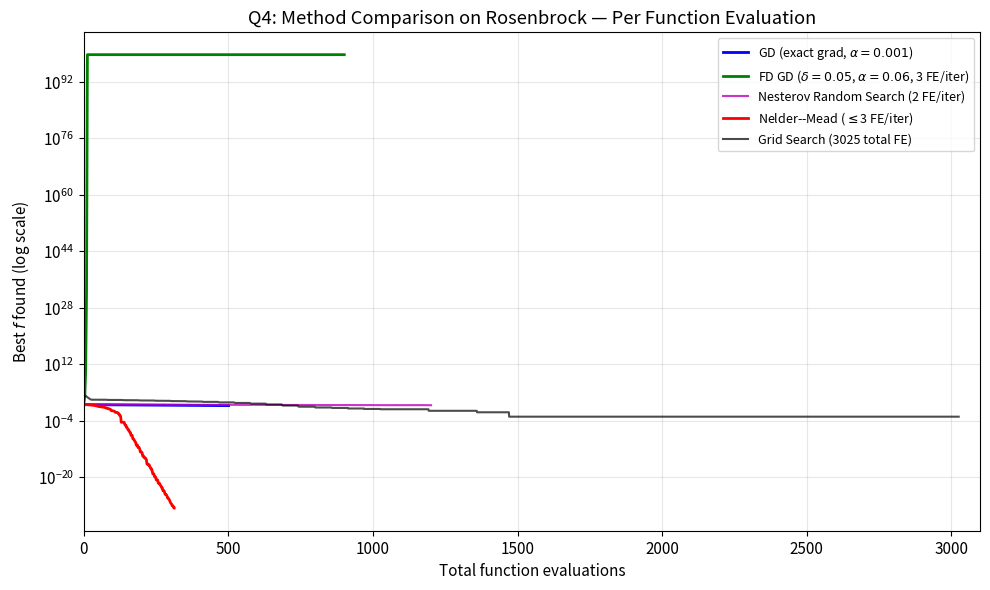
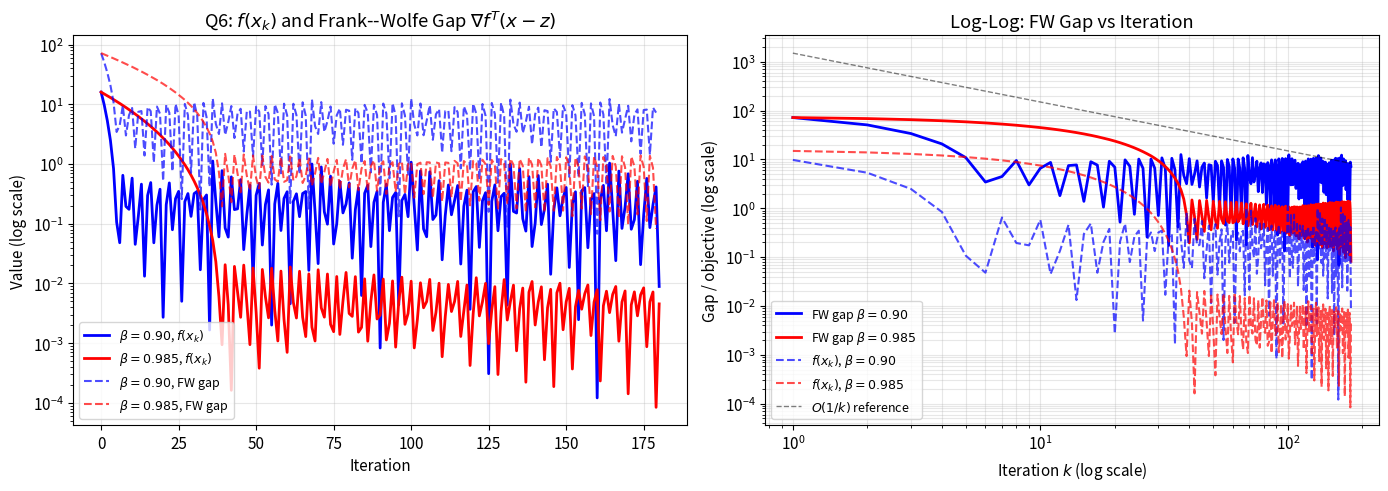
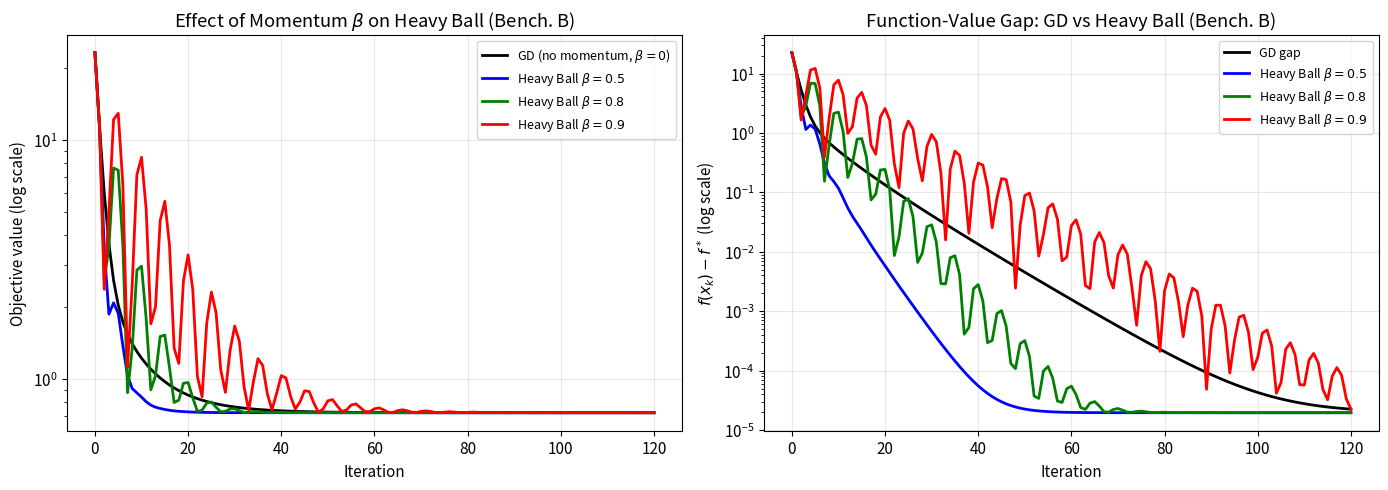

Generate these figures, in order, with matplotlib:
"""Pass 3 supplementary figures for CS7DS2 report."""
import numpy as np
import matplotlib
matplotlib.use('Agg')
import matplotlib.pyplot as plt
import os

np.random.seed(42)
os.makedirs('figures', exist_ok=True)
plt.rcParams.update({'font.size': 11, 'figure.dpi': 150})

# ================================================================
# BENCHMARK DEFINITIONS
# ================================================================
def loss_C(x):
    return (1 - x[0])**2 + 100*(x[1] - x[0]**2)**2

def grad_C(x):
    g1 = -2*(1 - x[0]) - 400*x[0]*(x[1] - x[0]**2)
    g2 = 200*(x[1] - x[0]**2)
    return np.array([g1, g2])

def hessian_C(x):
    h11 = 2 + 1200*x[0]**2 - 400*x[1]
    h12 = -400*x[0]
    return np.array([[h11, h12], [h12, 200]])

x0_C = np.array([-1.0, 1.0])

# ================================================================
# FIGURE 1: Q4 Apples-to-apples comparison on Benchmark C
# Plots BEST f vs TOTAL FUNCTION EVALUATIONS (not iterations)
# ================================================================

# GD on Rosenbrock (1 FE per iter for function value only; gradient is "free")
# Treating each iteration as 1 FE for the function
def gradient_descent_count(grad_fn, loss_fn, x0, alpha, n_iters):
    x = x0.copy().astype(float)
    f_hist = [loss_fn(x)]
    fe_hist = [0]
    fe_count = 1  # initial evaluation
    for _ in range(n_iters):
        x = x - alpha * grad_fn(x)
        fe_count += 1  # 1 FE per iter (gradient is analytic)
        f_hist.append(loss_fn(x))
        fe_hist.append(fe_count)
    return np.array(fe_hist), np.array(f_hist)

# FD GD on Rosenbrock (d+1 = 3 FEs per iter for gradient approximation)
def fd_gradient_descent_count(loss_fn, x0, alpha, delta, n_iters):
    d = len(x0)
    x = x0.copy().astype(float)
    f_hist = [loss_fn(x)]
    fe_hist = [0]
    fe_count = 1
    for _ in range(n_iters):
        f0 = loss_fn(x)
        fe_count += 1
        g = np.zeros(d)
        for i in range(d):
            ei = np.zeros(d); ei[i] = 1.0
            g[i] = (loss_fn(x + delta * ei) - f0) / delta
            fe_count += 1
        x = x - alpha * g
        f_hist.append(loss_fn(x))
        fe_hist.append(fe_count)
    return np.array(fe_hist), np.array(f_hist)

# Nesterov Random Search on Rosenbrock (2 FEs per iter)
def nrs_count(loss_fn, x0, alpha, delta, n_iters, seed=99):
    rng = np.random.RandomState(seed)
    x = x0.copy().astype(float)
    f_hist = [loss_fn(x)]
    fe_hist = [0]
    fe_count = 1
    for _ in range(n_iters):
        u = rng.randn(len(x))
        u = u / np.linalg.norm(u)
        f0 = loss_fn(x)
        f1 = loss_fn(x + delta * u)
        fe_count += 2
        df = (f1 - f0) / delta
        x = x - alpha * df * u
        f_hist.append(loss_fn(x))
        fe_hist.append(fe_count)
    return np.array(fe_hist), np.array(f_hist)

# Nelder-Mead function evaluation count
def nelder_mead_count(loss_fn, x0, step, n_iters, alpha_r=1.0, gamma=2.0, rho=0.5, sigma=0.5):
    n = len(x0)
    simplex = np.zeros((n + 1, n))
    simplex[0] = x0.copy()
    for i in range(n):
        simplex[i + 1] = x0.copy()
        simplex[i + 1][i] += step
    f_vals = np.array([loss_fn(v) for v in simplex])
    fe_count = n + 1
    f_best_hist = [np.min(f_vals)]
    fe_hist = [fe_count]

    for _ in range(n_iters):
        order = np.argsort(f_vals)
        simplex = simplex[order]; f_vals = f_vals[order]
        centroid = np.mean(simplex[:-1], axis=0)
        x_r = centroid + alpha_r * (centroid - simplex[-1])
        f_r = loss_fn(x_r); fe_count += 1
        if f_vals[0] <= f_r < f_vals[-2]:
            simplex[-1] = x_r; f_vals[-1] = f_r
        elif f_r < f_vals[0]:
            x_e = centroid + gamma * (centroid - simplex[-1])
            f_e = loss_fn(x_e); fe_count += 1
            if f_e < f_r: simplex[-1] = x_e; f_vals[-1] = f_e
            else: simplex[-1] = x_r; f_vals[-1] = f_r
        else:
            if f_r < f_vals[-1]:
                x_c = centroid + rho * (x_r - centroid)
                f_c = loss_fn(x_c); fe_count += 1
                if f_c <= f_r: simplex[-1] = x_c; f_vals[-1] = f_c
                else:
                    for i in range(1, n+1):
                        simplex[i] = simplex[0]+sigma*(simplex[i]-simplex[0])
                        f_vals[i] = loss_fn(simplex[i]); fe_count += 1
            else:
                x_c = centroid + rho * (simplex[-1] - centroid)
                f_c = loss_fn(x_c); fe_count += 1
                if f_c < f_vals[-1]: simplex[-1] = x_c; f_vals[-1] = f_c
                else:
                    for i in range(1, n+1):
                        simplex[i] = simplex[0]+sigma*(simplex[i]-simplex[0])
                        f_vals[i] = loss_fn(simplex[i]); fe_count += 1
        f_best_hist.append(np.min(f_vals))
        fe_hist.append(fe_count)
    return np.array(fe_hist), np.array(f_best_hist)

# Grid search FE count
x1_gs = np.linspace(-2, 2, 55)
x2_gs = np.linspace(-1, 3, 55)
X1_GS, X2_GS = np.meshgrid(x1_gs, x2_gs)
Z_flat = np.array([loss_C(np.array([X1_GS.flat[i], X2_GS.flat[i]])) for i in range(3025)])
best_so_far = np.minimum.accumulate(Z_flat)
fe_grid = np.arange(1, 3026)

# Run all methods
fe_gd, f_gd = gradient_descent_count(grad_C, loss_C, x0_C, 0.001, 500)
fe_fd, f_fd = fd_gradient_descent_count(loss_C, x0_C, 0.06, 0.05, 300)
fe_nrs, f_nrs = nrs_count(loss_C, x0_C, 0.0008, 0.05, 600)
fe_nm, f_nm = nelder_mead_count(loss_C, x0_C, 0.35, 160)

fig, ax = plt.subplots(figsize=(10, 6))
ax.semilogy(fe_gd, f_gd, 'b-', lw=2, label='GD (exact grad, $\\alpha=0.001$)')
ax.semilogy(fe_fd, f_fd, 'g-', lw=2, label='FD GD ($\\delta=0.05$, $\\alpha=0.06$, 3 FE/iter)')
ax.semilogy(fe_nrs, f_nrs, 'm-', lw=1.5, alpha=0.8, label='Nesterov Random Search (2 FE/iter)')
ax.semilogy(fe_nm, f_nm, 'r-', lw=2, label='Nelder--Mead ($\\leq$3 FE/iter)')
ax.semilogy(fe_grid, best_so_far, 'k-', lw=1.5, alpha=0.7, label='Grid Search (3025 total FE)')
ax.set_xlabel('Total function evaluations')
ax.set_ylabel('Best $f$ found (log scale)')
ax.set_title('Q4: Method Comparison on Rosenbrock — Per Function Evaluation')
ax.legend(fontsize=9)
ax.grid(True, alpha=0.3)
ax.set_xlim(0, 3100)
plt.tight_layout()
plt.savefig('figures/supp_q4_fe_comparison.pdf', bbox_inches='tight')
plt.close()
print('Generated supp_q4_fe_comparison.pdf')

# ================================================================
# FIGURE 2: Frank-Wolfe gap over iterations (Q6 interior case)
# Shows the FW gap as a certificate of suboptimality
# ================================================================

def loss_q6_interior(x):
    return (x[0] - 1)**2 + (x[1] - 5)**2

def grad_q6_interior(x):
    return np.array([2*(x[0] - 1), 2*(x[1] - 5)])

X_bounds = [(0.5, 5.0), (-5.0, 10.0)]

def frank_wolfe_with_gap(grad_fn, loss_fn, x0, bounds, beta, n_iters):
    x = x0.copy().astype(float)
    f_hist = [loss_fn(x)]
    gap_hist = []
    for _ in range(n_iters):
        g = grad_fn(x)
        z = np.array([bounds[i][0] if g[i] > 0 else bounds[i][1] for i in range(len(g))])
        fw_gap = np.dot(g, x - z)  # = nabla_f^T (x - z) >= 0
        gap_hist.append(fw_gap)
        x = beta * x + (1 - beta) * z
        f_hist.append(loss_fn(x))
    return np.array(f_hist), np.array(gap_hist)

x0_fw = np.array([1.0, 1.0])
f_090, gap_090 = frank_wolfe_with_gap(grad_q6_interior, loss_q6_interior, x0_fw, X_bounds, 0.90, 180)
f_0985, gap_0985 = frank_wolfe_with_gap(grad_q6_interior, loss_q6_interior, x0_fw, X_bounds, 0.985, 180)

fig, axes = plt.subplots(1, 2, figsize=(14, 5))
ax = axes[0]
ax.semilogy(f_090, 'b-', lw=2, label='$\\beta=0.90$, $f(x_k)$')
ax.semilogy(f_0985, 'r-', lw=2, label='$\\beta=0.985$, $f(x_k)$')
ax.semilogy(gap_090, 'b--', lw=1.5, alpha=0.7, label='$\\beta=0.90$, FW gap')
ax.semilogy(gap_0985, 'r--', lw=1.5, alpha=0.7, label='$\\beta=0.985$, FW gap')
ax.set_xlabel('Iteration')
ax.set_ylabel('Value (log scale)')
ax.set_title('Q6: $f(x_k)$ and Frank--Wolfe Gap $\\nabla f^T(x-z)$')
ax.legend(fontsize=9)
ax.grid(True, alpha=0.3)

# The FW gap is an upper bound on f(x) - f*
ax = axes[1]
f_star = 0.0
iters_fw = np.arange(1, 181)
ax.loglog(iters_fw, gap_090, 'b-', lw=2, label='FW gap $\\beta=0.90$')
ax.loglog(iters_fw, gap_0985, 'r-', lw=2, label='FW gap $\\beta=0.985$')
ax.loglog(iters_fw, f_090[1:], 'b--', lw=1.5, alpha=0.7, label='$f(x_k)$, $\\beta=0.90$')
ax.loglog(iters_fw, f_0985[1:], 'r--', lw=1.5, alpha=0.7, label='$f(x_k)$, $\\beta=0.985$')
# Reference O(1/k)
ax.loglog(iters_fw, 1500.0/iters_fw, 'k--', lw=1, alpha=0.5, label='$O(1/k)$ reference')
ax.set_xlabel('Iteration $k$ (log scale)')
ax.set_ylabel('Gap / objective (log scale)')
ax.set_title('Log-Log: FW Gap vs Iteration')
ax.legend(fontsize=9)
ax.grid(True, alpha=0.3, which='both')

plt.tight_layout()
plt.savefig('figures/supp_fw_gap.pdf', bbox_inches='tight')
plt.close()
print('Generated supp_fw_gap.pdf')

# ================================================================
# FIGURE 3: Heavy Ball vs GD on Benchmark C — momentum effect
# Shows how momentum helps on ill-conditioned problems
# ================================================================
def loss_B(x):
    return (x[0] - 1)**2 + 5*(x[1] - 2)**2 + np.sin(x[0])
def grad_B(x):
    return np.array([2*(x[0] - 1) + np.cos(x[0]), 10*(x[1] - 2)])

x0_B = np.array([-1.0, 4.0])
f_star_B = 0.7244

# Run GD and Heavy Ball with different beta values
alphas_hb = [0.0, 0.5, 0.80, 0.90]
colors = ['k', 'blue', 'green', 'red']
n = 120

fig, axes = plt.subplots(1, 2, figsize=(14, 5))

ax = axes[0]
# GD baseline
x = x0_B.copy().astype(float)
gd_f = [loss_B(x)]
for _ in range(n):
    x = x - 0.035 * grad_B(x)
    gd_f.append(loss_B(x))
ax.semilogy(gd_f, 'k-', lw=2, label='GD (no momentum, $\\beta=0$)')

for beta, color in zip([0.5, 0.80, 0.90], ['blue', 'green', 'red']):
    x = x0_B.copy().astype(float)
    z = np.zeros(2)
    hb_f = [loss_B(x)]
    for _ in range(n):
        g = grad_B(x)
        z = beta * z + 0.035 * g
        x = x - z
        hb_f.append(loss_B(x))
    ax.semilogy(hb_f, color=color, lw=2, label=f'Heavy Ball $\\beta={beta}$')

ax.set_xlabel('Iteration')
ax.set_ylabel('Objective value (log scale)')
ax.set_title('Effect of Momentum $\\beta$ on Heavy Ball (Bench. B)')
ax.legend(fontsize=9)
ax.grid(True, alpha=0.3)

# Convergence gap vs iteration (shows speedup ratio)
ax = axes[1]
x = x0_B.copy().astype(float)
gd_f = [loss_B(x)]
for _ in range(n):
    x = x - 0.035 * grad_B(x)
    gd_f.append(loss_B(x))
gd_gap = np.array(gd_f) - f_star_B
mask = gd_gap > 1e-10
iters = np.arange(len(gd_f))
ax.semilogy(iters[mask], gd_gap[mask], 'k-', lw=2, label='GD gap')

for beta, color in zip([0.5, 0.80, 0.90], ['blue', 'green', 'red']):
    x = x0_B.copy().astype(float)
    z = np.zeros(2)
    hb_f = [loss_B(x)]
    for _ in range(n):
        g = grad_B(x)
        z = beta * z + 0.035 * g
        x = x - z
        hb_f.append(loss_B(x))
    hb_gap = np.array(hb_f) - f_star_B
    mask = hb_gap > 1e-10
    ax.semilogy(iters[mask], hb_gap[mask], color=color, lw=2, label=f'Heavy Ball $\\beta={beta}$')

ax.set_xlabel('Iteration')
ax.set_ylabel('$f(x_k) - f^*$ (log scale)')
ax.set_title('Function-Value Gap: GD vs Heavy Ball (Bench. B)')
ax.legend(fontsize=9)
ax.grid(True, alpha=0.3)

plt.tight_layout()
plt.savefig('figures/supp_hb_momentum.pdf', bbox_inches='tight')
plt.close()
print('Generated supp_hb_momentum.pdf')

print('\nAll pass 3 figures done.')
